The GitHub repository Garellomiguel/piedra-papel-y-tijeras contains a labelled image folder "fotos-training" with 3 categories: papel, piedra, tijeras. Examples follow, each with its label.

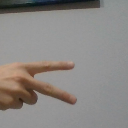
Label: tijeras

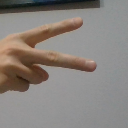
Label: tijeras

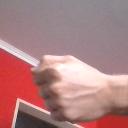
Label: piedra

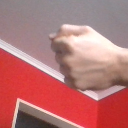
Label: piedra

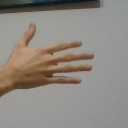
Label: papel

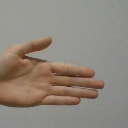
Label: papel
